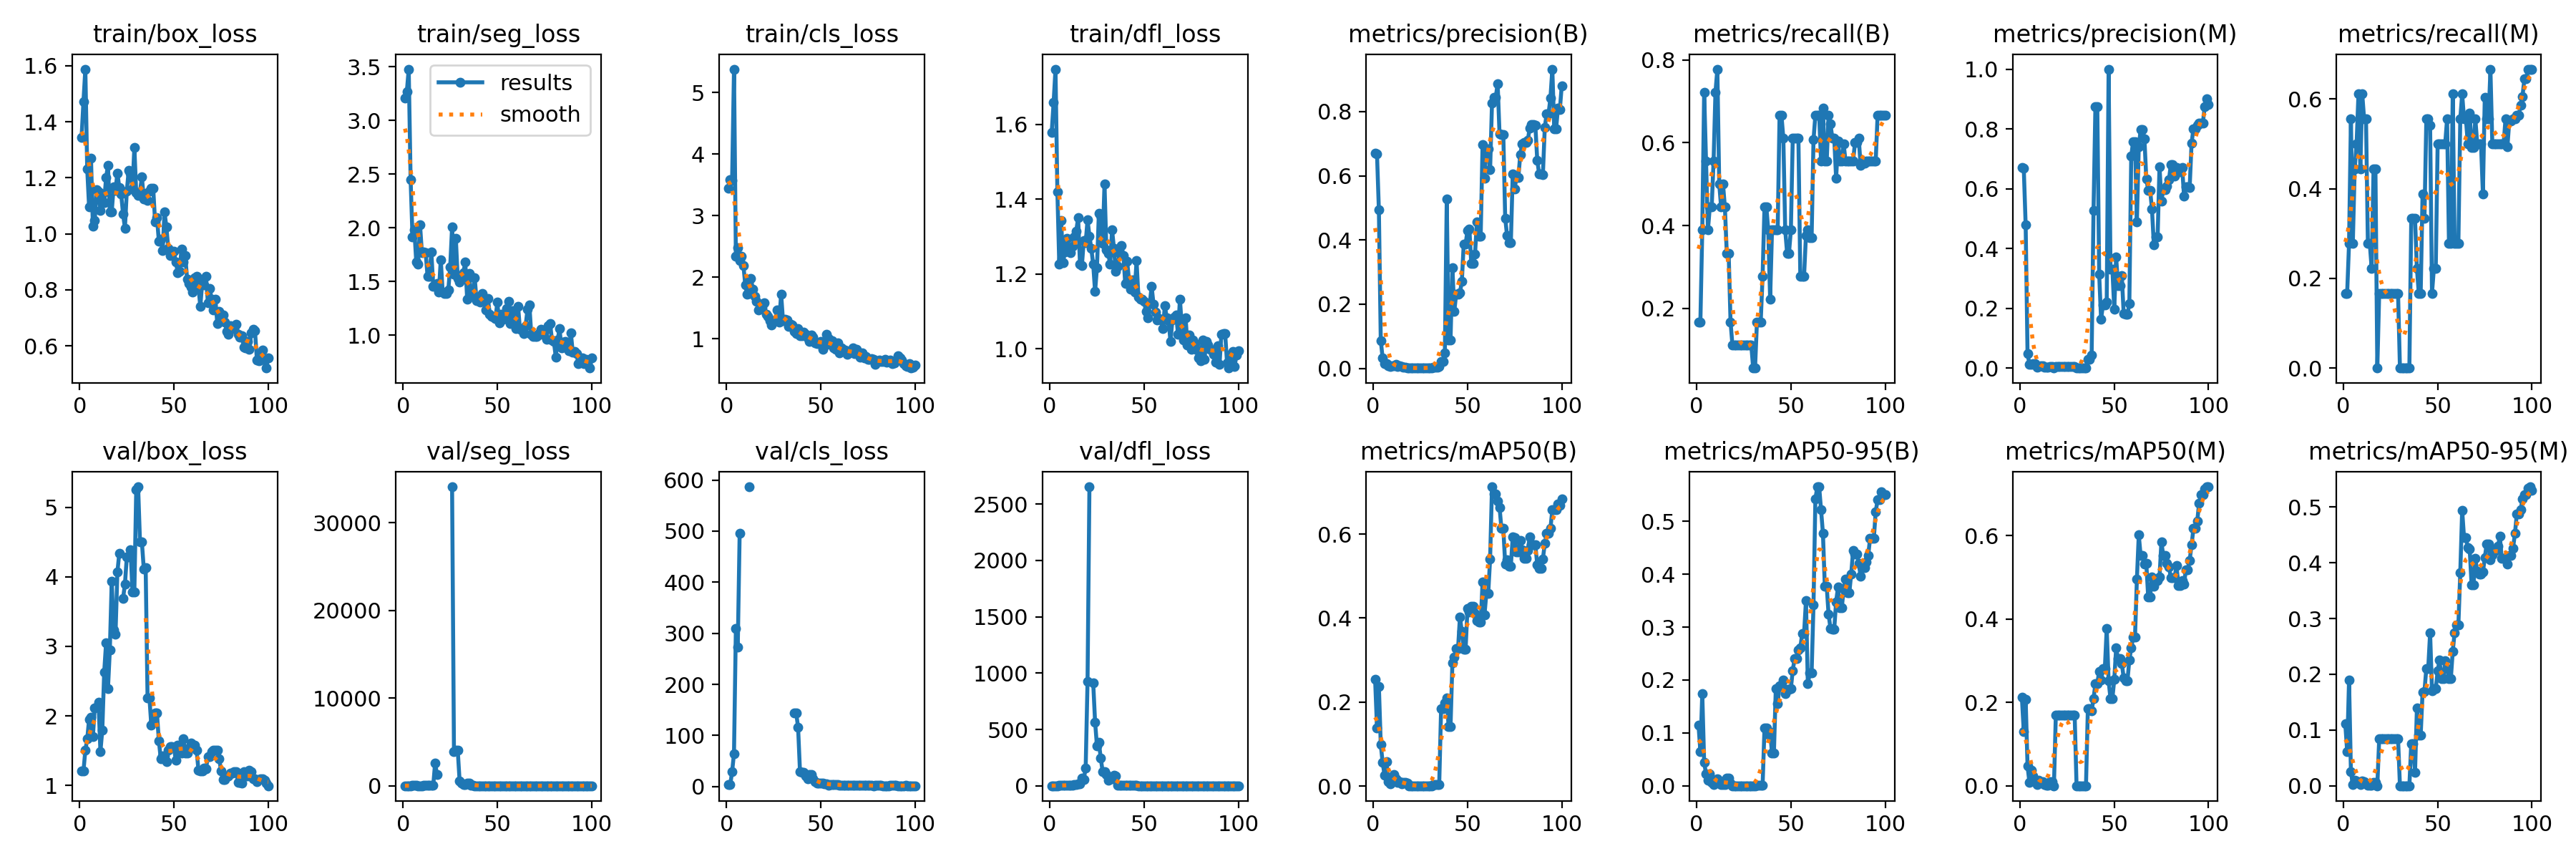

The file beside this chart, header and first rows:
epoch, train/box_loss, train/seg_loss, train/cls_loss, train/dfl_loss, metrics/precision(B), metrics/recall(B), metrics/mAP50(B), metrics/mAP50-95(B), metrics/precision(M), metrics/recall(M), metrics/mAP50(M), metrics/mAP50-95(M), val/box_loss, val/seg_loss, val/cls_loss, val/dfl_loss, lr/pg0, lr/pg1, lr/pg2
1, 1.344, 3.208, 3.442, 1.579, 0.6713, 0.1667, 0.2541, 0.1151, 0.6713, 0.1667, 0.2123, 0.1114, 1.211, 3.503, 3.418, 1.536, 3.334e-05, 3.334e-05, 3.334e-05
2, 1.472, 3.268, 3.579, 1.658, 0.6682, 0.1667, 0.1391, 0.06499, 0.6682, 0.1667, 0.1298, 0.06149, 1.203, 3.522, 3.442, 1.525, 8.2525e-05, 8.2525e-05, 8.2525e-05
3, 1.588, 3.477, 3.568, 1.748, 0.4934, 0.3889, 0.2377, 0.1743, 0.4791, 0.2778, 0.208, 0.1891, 1.504, 2.114, 29.24, 1.729, 0.0001307, 0.0001307, 0.0001307
4, 1.231, 2.45, 5.379, 1.42, 0.08703, 0.7222, 0.09839, 0.04457, 0.04815, 0.5556, 0.04735, 0.02484, 1.666, 3.106, 64.72, 1.794, 0.0001779, 0.0001779, 0.0001779
5, 1.095, 1.917, 2.339, 1.226, 0.03202, 0.5556, 0.05608, 0.02245, 0.0135, 0.2778, 0.00809, 0.00206, 1.952, 16.66, 309.9, 2.623, 0.0002241, 0.0002241, 0.0002241
6, 1.271, 1.98, 2.479, 1.343, 0.01391, 0.3889, 0.02623, 0.01096, 0.01243, 0.4444, 0.03729, 0.00972, 1.977, 25.49, 273.5, 3.959, 0.0002694, 0.0002694, 0.0002694
7, 1.028, 1.68, 2.269, 1.23, 0.01581, 0.4444, 0.05788, 0.02261, 0.01496, 0.5, 0.0242, 0.00871, 1.697, 30.58, 495.1, 3.869, 0.0003136, 0.0003136, 0.0003136
8, 1.047, 1.662, 2.339, 1.26, 0.00931, 0.4444, 0.0107, 0.00587, 0.01362, 0.6111, 0.01265, 0.00487, 2.116, 13.47, inf, 4.344, 0.0003568, 0.0003568, 0.0003568
9, 1.157, 2.027, 2.188, 1.295, 0.00532, 0.5556, 0.00524, 0.00217, 0.00354, 0.4444, 0.00325, 0.00185, 2.126, 10.96, inf, 5.538, 0.0003991, 0.0003991, 0.0003991
10, 1.149, 1.765, 1.869, 1.265, 0.00748, 0.7222, 0.01548, 0.00871, 0.00586, 0.6111, 0.01331, 0.00806, 2.191, 9.68, inf, 5.814, 0.0004404, 0.0004404, 0.0004404
11, 1.083, 1.774, 1.718, 1.256, 0.00918, 0.7778, 0.02684, 0.01335, 0.00777, 0.5556, 0.00818, 0.00669, 1.487, 16.17, inf, 3.719, 0.0004806, 0.0004806, 0.0004806
12, 1.143, 1.766, 1.729, 1.273, 0.01182, 0.5, 0.01671, 0.00877, 0.00738, 0.5556, 0.00933, 0.00459, 1.797, 16.38, 586.7, 3.123, 0.0005199, 0.0005199, 0.0005199
13, 1.112, 1.544, 1.975, 1.299, 0.00675, 0.4444, 0.00904, 0.00242, 0.00263, 0.2778, 0.00256, 0.00137, 2.627, 31.7, inf, 10.82, 0.0005582, 0.0005582, 0.0005582
14, 1.2, 1.547, 1.803, 1.315, 0.00733, 0.5, 0.00984, 0.00265, 0.0027, 0.2778, 0.00174, 0.00084, 3.048, 73.99, inf, 14.69, 0.0005955, 0.0005955, 0.0005955
15, 1.244, 1.773, 1.685, 1.35, 0.00504, 0.4444, 0.0048, 0.00202, 0.00204, 0.2222, 0.00166, 0.00085, 2.389, 23.02, inf, 17.09, 0.0006318, 0.0006318, 0.0006318
16, 1.077, 1.455, 1.605, 1.226, 0.00445, 0.3333, 0.00935, 0.01395, 0.00447, 0.4444, 0.00977, 0.00555, 2.947, 24.64, inf, 20.18, 0.0006671, 0.0006671, 0.0006671
17, 1.078, 1.455, 1.462, 1.222, 0.00445, 0.3333, 0.00935, 0.01395, 0.00447, 0.4444, 0.00977, 0.00555, 3.938, 2607, inf, 69.46, 0.0007015, 0.0007015, 0.0007015
18, 1.167, 1.48, 1.5, 1.29, 0.00259, 0.1667, 0.00666, 0.00456, 0, 0, 0, 0, 3.238, 1243, inf, 58.67, 0.0007348, 0.0007348, 0.0007348
19, 1.155, 1.403, 1.5, 1.283, 0.00129, 0.1111, 0.0007, 0.00026, 0.00515, 0.1667, 0.1686, 0.0843, 3.17, nan, inf, 156.4, 0.0007672, 0.0007672, 0.0007672
20, 1.218, 1.702, 1.577, 1.345, 0.00129, 0.1111, 0.0007, 0.00026, 0.00515, 0.1667, 0.1686, 0.0843, 4.067, nan, inf, 928.4, 0.0007985, 0.0007985, 0.0007985
21, 1.166, 1.403, 1.401, 1.302, 0.00129, 0.1111, 0.0007, 0.00026, 0.00515, 0.1667, 0.1686, 0.0843, 4.335, nan, inf, 2653, 0.0008289, 0.0008289, 0.0008289
22, 1.142, 1.386, 1.364, 1.268, 0.00129, 0.1111, 0.0007, 0.00026, 0.00515, 0.1667, 0.1686, 0.0843, nan, nan, nan, nan, 0.0008583, 0.0008583, 0.0008583
23, 1.071, 1.387, 1.289, 1.226, 0.00129, 0.1111, 0.0007, 0.00026, 0.00515, 0.1667, 0.1686, 0.0843, 3.693, nan, inf, 913.3, 0.0008867, 0.0008867, 0.0008867
24, 1.02, 1.422, 1.227, 1.153, 0.00129, 0.1111, 0.0007, 0.00026, 0.00515, 0.1667, 0.1686, 0.0843, 3.891, nan, inf, 567.3, 0.0009141, 0.0009141, 0.0009141
25, 1.153, 1.635, 1.293, 1.217, 0.00129, 0.1111, 0.0007, 0.00026, 0.00515, 0.1667, 0.1686, 0.0843, 4.284, nan, inf, 353, 0.0009405, 0.0009405, 0.0009405
26, 1.226, 2.006, 1.306, 1.362, 0.00129, 0.1111, 0.0007, 0.00026, 0.00515, 0.1667, 0.1686, 0.0843, 4.282, 34088, inf, 387.9, 0.0009659, 0.0009659, 0.0009659
27, 1.217, 1.57, 1.47, 1.355, 0.00129, 0.1111, 0.0007, 0.00026, 0.00515, 0.1667, 0.1686, 0.0843, 4.388, 3892, inf, 246.2, 0.0009903, 0.0009903, 0.0009903
28, 1.16, 1.9, 1.27, 1.283, 0.00129, 0.1111, 0.0007, 0.00026, 0.00515, 0.1667, 0.1686, 0.0843, 3.784, 4046, inf, 128.5, 0.001014, 0.001014, 0.001014
29, 1.309, 1.527, 1.725, 1.441, 0.00129, 0.1111, 0.0007, 0.00026, 0.00515, 0.1667, 0.1686, 0.0843, 3.784, 4046, inf, 128.5, 0.001036, 0.001036, 0.001036
30, 1.148, 1.497, 1.289, 1.264, 0.00119, 0.05556, 0.00067, 7e-05, 0, 0, 0, 0, 5.256, 528.6, inf, 99.95, 0.001058, 0.001058, 0.001058
31, 1.138, 1.519, 1.319, 1.255, 0.00119, 0.05556, 0.00067, 7e-05, 0, 0, 0, 0, 5.295, 284.3, inf, 49.25, 0.001078, 0.001078, 0.001078
32, 1.151, 1.582, 1.306, 1.226, 0.00273, 0.1667, 0.00386, 0.0005, 0, 0, 0, 0, 4.498, 104.4, inf, 59.94, 0.001098, 0.001098, 0.001098
33, 1.203, 1.682, 1.2, 1.318, 0.00273, 0.1667, 0.00386, 0.0005, 0, 0, 0, 0, 4.498, 104.4, inf, 59.94, 0.001116, 0.001116, 0.001116
34, 1.125, 1.333, 1.238, 1.269, 0.0049, 0.1667, 0.00431, 0.0006, 0, 0, 0, 0, 4.116, 317.9, inf, 94.72, 0.001122, 0.001122, 0.001122
35, 1.144, 1.577, 1.225, 1.206, 0.00529, 0.2778, 0.00318, 0.00079, 0, 0, 0, 0, 4.129, 262.6, inf, 91.14, 0.001106, 0.001106, 0.001106
36, 1.118, 1.364, 1.121, 1.221, 0.02158, 0.4444, 0.1839, 0.1087, 0.02994, 0.3333, 0.1856, 0.0757, 2.259, 41.73, 144, 6.165, 0.001089, 0.001089, 0.001089
37, 1.153, 1.358, 1.078, 1.254, 0.02158, 0.4444, 0.1839, 0.1087, 0.02994, 0.3333, 0.1856, 0.0757, 2.259, 41.73, 144, 6.165, 0.001073, 0.001073, 0.001073
38, 1.163, 1.532, 1.167, 1.276, 0.0485, 0.3889, 0.1978, 0.0969, 0.04233, 0.3333, 0.1797, 0.02339, 1.862, 13.55, 115.9, 3.281, 0.001056, 0.001056, 0.001056
39, 1.164, 1.322, 1.049, 1.25, 0.5278, 0.2222, 0.2096, 0.1011, 0.5278, 0.2222, 0.2092, 0.1396, 1.906, 7.535, 29.84, 3.069, 0.00104, 0.00104, 0.00104
40, 1.042, 1.356, 1.053, 1.173, 0.08815, 0.3889, 0.1409, 0.06148, 0.875, 0.1667, 0.2446, 0.09067, 2.038, 6.551, 27.73, 3.382, 0.001023, 0.001023, 0.001023
41, 1.059, 1.304, 1.111, 1.234, 0.08815, 0.3889, 0.1409, 0.06148, 0.875, 0.1667, 0.2446, 0.09067, 2.038, 6.551, 27.73, 3.382, 0.001007, 0.001007, 0.001007
42, 0.9733, 1.388, 1.073, 1.183, 0.314, 0.3889, 0.2941, 0.1834, 0.314, 0.3889, 0.2751, 0.1673, 1.641, 3.364, 20.44, 2.485, 0.0009904, 0.0009904, 0.0009904
43, 0.9799, 1.317, 1.014, 1.159, 0.1777, 0.3889, 0.3067, 0.1549, 0.1632, 0.3333, 0.2531, 0.1692, 1.385, 2.774, 15.28, 2.354, 0.0009739, 0.0009739, 0.0009739
44, 0.9392, 1.232, 0.9523, 1.183, 0.2314, 0.6667, 0.3278, 0.1897, 0.211, 0.5556, 0.2805, 0.2107, 1.428, 2.577, 24.22, 2.459, 0.0009574, 0.0009574, 0.0009574
45, 1.077, 1.338, 1.058, 1.152, 0.2314, 0.6667, 0.3278, 0.1897, 0.211, 0.5556, 0.2805, 0.2107, 1.428, 2.577, 24.22, 2.459, 0.0009409, 0.0009409, 0.0009409
46, 1.024, 1.197, 1.028, 1.235, 0.2362, 0.6111, 0.4028, 0.2, 0.2199, 0.5417, 0.3776, 0.2741, 1.345, 3.155, 15.4, 2.487, 0.0009243, 0.0009243, 0.0009243
47, 0.9484, 1.174, 0.933, 1.137, 0.271, 0.3889, 0.3677, 0.1745, 1, 0.1667, 0.2518, 0.1709, 1.508, 3.709, 9.646, 2.102, 0.0009078, 0.0009078, 0.0009078
48, 0.9232, 1.169, 0.924, 1.133, 0.3876, 0.3333, 0.3261, 0.1827, 0.332, 0.2222, 0.2092, 0.174, 1.553, 5.715, 6.409, 2.074, 0.0008913, 0.0008913, 0.0008913
49, 0.9381, 1.152, 0.933, 1.132, 0.3876, 0.3333, 0.3261, 0.1827, 0.332, 0.2222, 0.2092, 0.174, 1.553, 5.715, 6.409, 2.074, 0.0008748, 0.0008748, 0.0008748
50, 0.9366, 1.305, 0.9574, 1.126, 0.4296, 0.3889, 0.4238, 0.184, 0.1974, 0.5, 0.255, 0.2058, 1.543, 5.203, 6.926, 1.96, 0.0008583, 0.0008583, 0.0008583
51, 0.8992, 1.111, 0.8206, 1.1, 0.4347, 0.6111, 0.414, 0.218, 0.3708, 0.5, 0.3301, 0.2251, 1.357, 4.569, 6.491, 1.924, 0.0008418, 0.0008418, 0.0008418
52, 0.8617, 1.196, 0.8818, 1.083, 0.3267, 0.6111, 0.4284, 0.241, 0.2758, 0.5, 0.3046, 0.1921, 1.579, 3.741, 5.017, 2.198, 0.0008253, 0.0008253, 0.0008253
53, 0.8657, 1.145, 1.067, 1.121, 0.3267, 0.6111, 0.4284, 0.241, 0.2758, 0.5, 0.3046, 0.1921, 1.579, 3.741, 5.017, 2.198, 0.0008088, 0.0008088, 0.0008088
54, 0.9452, 1.185, 1.002, 1.166, 0.356, 0.6111, 0.411, 0.2561, 0.3095, 0.5, 0.2938, 0.2241, 1.461, 4.08, 3.157, 1.89, 0.0007923, 0.0007923, 0.0007923
55, 0.8997, 1.245, 0.9134, 1.119, 0.4569, 0.2778, 0.3933, 0.2601, 0.1821, 0.5556, 0.259, 0.2103, 1.671, 5.062, 4.127, 1.893, 0.0007758, 0.0007758, 0.0007758
56, 0.9216, 1.316, 0.9645, 1.098, 0.4128, 0.2778, 0.3903, 0.2879, 0.1792, 0.2778, 0.2518, 0.1918, 1.463, 3.382, 4.455, 1.73, 0.0007593, 0.0007593, 0.0007593
57, 0.8372, 1.109, 0.8543, 1.077, 0.4128, 0.2778, 0.3903, 0.2879, 0.1792, 0.2778, 0.2518, 0.1918, 1.463, 3.382, 4.455, 1.73, 0.0007428, 0.0007428, 0.0007428
58, 0.8236, 1.226, 0.8235, 1.081, 0.6976, 0.3765, 0.4852, 0.35, 0.216, 0.6111, 0.3023, 0.2409, 1.538, 2.311, 3.533, 1.906, 0.0007263, 0.0007263, 0.0007263
59, 0.8101, 1.194, 0.9301, 1.078, 0.5928, 0.3889, 0.407, 0.1926, 0.708, 0.2778, 0.3302, 0.2746, 1.611, 2.988, 4.156, 1.963, 0.0007098, 0.0007098, 0.0007098
60, 0.7924, 1.058, 0.7699, 1.053, 0.6848, 0.3699, 0.4587, 0.213, 0.7582, 0.2778, 0.3564, 0.2882, 1.574, 2.292, 3.154, 1.893, 0.0006933, 0.0006933, 0.0006933
... 40 more rows
